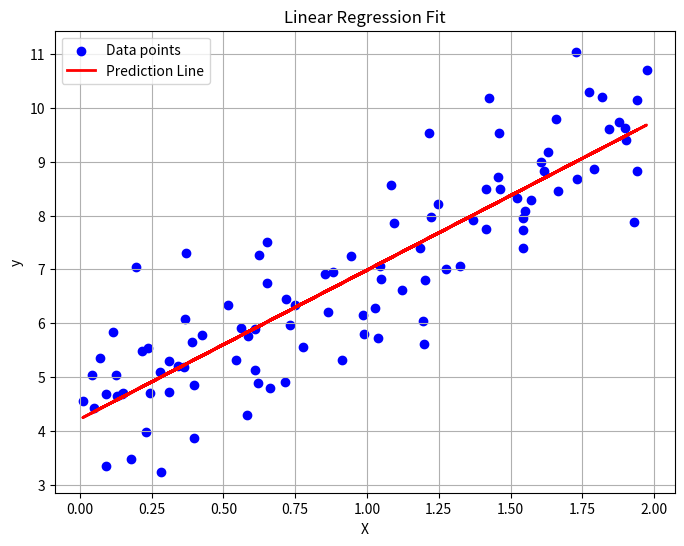

Python code for this plot:
# linear.py
import numpy as np
import matplotlib.pyplot as plt

class LinearRegression:
    def __init__(self):
        self.weights = None
        self.bias = None

    def fit(self, X, y):
        X_b = np.c_[np.ones((X.shape[0], 1)), X]  # 添加偏置项
        theta_best = np.linalg.inv(X_b.T.dot(X_b)).dot(X_b.T).dot(y)
        self.bias = theta_best[0]
        self.weights = theta_best[1:]

    def predict(self, X):
        return np.dot(X, self.weights) + self.bias

    def score(self, X, y):
        y_predicted = self.predict(X)
        return np.mean((y_predicted - y) ** 2)

    def __str__(self):
        return f"LinearRegression(weights={self.weights}, bias={self.bias})"   


if __name__ == "__main__":
    # 生成样本数据
    np.random.seed(42)
    X = 2 * np.random.rand(100, 1)
    y = 4 + 3 * X + np.random.randn(100, 1)

    # 创建并训练模型
    model = LinearRegression()
    model.fit(X, y)

    # 预测
    predictions = model.predict(X)

    # 输出模型参数
    print(model)

    # 输出均方误差
    score = model.score(X, y)
    print(f"Mean Squared Error: {score}")

    # 绘图
    plt.figure(figsize=(8, 6))
    plt.scatter(X, y, color="blue", label="Data points")
    plt.plot(X, predictions, color="red", linewidth=2, label="Prediction Line")
    plt.xlabel("X")
    plt.ylabel("y")
    plt.title("Linear Regression Fit")
    plt.legend()
    plt.grid(True)
    plt.show()
